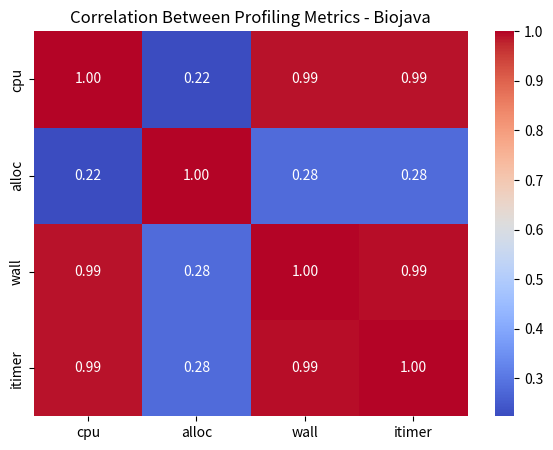
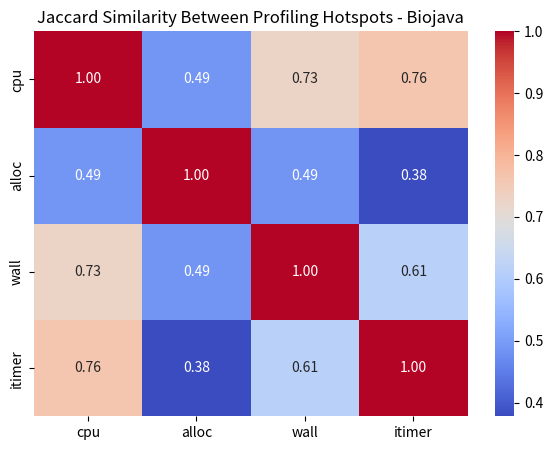

Recreate these plots in Python, in order.
import pandas as pd
import matplotlib.pyplot as plt
import seaborn as sns
from itertools import product
import numpy as np

# -----------------------------
# 1. Raw data (replace with your actual full lists)
# -----------------------------
cpu = [('org/biojava/nbio/core/sequence/template/SequenceMixin.toStringBuilder', 376), ('org/biojava/nbio/core/sequence/compound/AminoAcidCompoundSet.getCompoundForString', 203), ('org/biojava/nbio/core/sequence/storage/ArrayListSequenceReader.setContents', 83), ('org/biojava/nbio/aaproperties/PeptidePropertiesImpl.getMolecularWeight', 55), ('org/biojava/nbio/aaproperties/PeptidePropertiesImpl.getInstabilityIndex', 48), ('org/biojava/nbio/aaproperties/PeptidePropertiesImpl.getAAComposition', 45), ('org/biojava/nbio/aaproperties/xml/CaseFreeAminoAcidCompoundSet.getCompoundForString', 34), ('org/biojava/nbio/core/sequence/io/FastaReader.<clinit>', 31), ('org/biojava/nbio/aaproperties/Utils.cleanSequence', 31), ('org/biojava/nbio/aaproperties/PeptidePropertiesImpl.getAvgHydropathy', 28), ('org/biojava/nbio/aaproperties/Utils.getNumberOfInvalidChar', 25), ('org/biojava/nbio/aaproperties/CommandPrompt.compute', 19), ('org/biojava/nbio/aaproperties/PeptidePropertiesImpl.getSequence', 18), ('org/biojava/nbio/aaproperties/PeptidePropertiesImpl.getExtinctAACount', 17), ('org/biojava/nbio/core/sequence/compound/AminoAcidCompound.hashCode', 14), ('org/biojava/nbio/core/sequence/compound/AminoAcidCompoundSet.<init>', 14), ('org/biojava/nbio/aaproperties/PeptidePropertiesImpl.getIsoelectricPointExpasy', 11), ('org/biojava/nbio/aaproperties/PeptidePropertiesImpl.getNetChargeExpasy', 11), ('org/biojava/nbio/core/sequence/io/BufferedReaderBytesRead.readLine', 6), ('org/biojava/nbio/core/sequence/template/AbstractCompound.toString', 5), ('org/biojava/nbio/core/sequence/template/AbstractSequence.getSequenceStorage', 2), ('org/biojava/nbio/core/sequence/io/GenericFastaHeaderParser.getHeaderValues', 2), ('org/biojava/nbio/core/sequence/template/SequenceMixin.toString', 2), ('org/biojava/nbio/aaproperties/CommandPrompt.readInputAndGenerateOutput', 2), ('org/biojava/nbio/core/sequence/template/AbstractCompound.<init>', 2), ('org/biojava/nbio/aaproperties/PeptidePropertiesImpl.getNetCharge', 2), ('org/biojava/nbio/core/sequence/compound/AminoAcidCompound.equals', 2), ('org/biojava/nbio/core/sequence/io/BufferedReaderBytesRead.fill', 1), ('org/biojava/nbio/aaproperties/PeptidePropertiesImpl.getIsoelectricPoint', 1), ('org/biojava/nbio/aaproperties/PeptidePropertiesImpl.exp10', 1), ('org/biojava/nbio/core/sequence/io/FastaReader.process', 1), ('org/biojava/nbio/aaproperties/Utils.doesSequenceContainInvalidChar', 1), ('org/biojava/nbio/aaproperties/PeptidePropertiesImpl.<init>', 1)]

alloc = [('org/biojava/nbio/aaproperties/PeptidePropertiesImpl.getMolecularWeight', 5832), ('org/biojava/nbio/core/sequence/storage/ArrayListSequenceReader.setContents', 4377), ('org/biojava/nbio/aaproperties/PeptidePropertiesImpl.getAvgHydropathy', 2023), ('org/biojava/nbio/aaproperties/PeptidePropertiesImpl.getInstabilityIndex', 1926), ('org/biojava/nbio/aaproperties/PeptidePropertiesImpl.getAAComposition', 1253), ('org/biojava/nbio/core/sequence/template/SequenceMixin.toString', 605), ('org/biojava/nbio/core/sequence/template/SequenceMixin.toStringBuilder', 599), ('org/biojava/nbio/aaproperties/PeptidePropertiesImpl.getSequence', 488), ('org/biojava/nbio/core/sequence/compound/AminoAcidCompoundSet.<init>', 397), ('org/biojava/nbio/aaproperties/PeptidePropertiesImpl.getExtinctAACount', 342), ('org/biojava/nbio/aaproperties/Utils.cleanSequence', 228), ('org/biojava/nbio/core/sequence/io/BufferedReaderBytesRead.readLine', 109), ('org.biojava.nbio.core.sequence.compound.AminoAcidCompound_[i]', 98), ('org/biojava/nbio/aaproperties/Utils.doesSequenceContainInvalidChar', 82), ('org/biojava/nbio/aaproperties/Utils.getNumberOfInvalidChar', 81), ('org/biojava/nbio/core/sequence/io/FastaReader.<clinit>', 45), ('org/biojava/nbio/core/sequence/io/FastaReader.process', 41), ('org/biojava/nbio/aaproperties/CommandPrompt.compute', 26), ('org/biojava/nbio/core/sequence/io/GenericFastaHeaderParser.getHeaderValues', 11), ('org/biojava/nbio/aaproperties/PeptidePropertiesImpl.<init>', 8), ('org/biojava/nbio/core/sequence/compound/AminoAcidCompoundSet.getAllCompounds', 5), ('org.biojava.nbio.core.sequence.compound.AminoAcidCompoundSet_[i]', 5), ('org.biojava.nbio.core.sequence.ProteinSequence_[i]', 4), ('org/biojava/nbio/aaproperties/PeptidePropertiesImpl.getIsoelectricPointExpasy', 3), ('org/biojava/nbio/core/sequence/storage/ArrayListSequenceReader.iterator', 2), ('org/biojava/nbio/core/sequence/storage/ArrayListSequenceReader.<init>', 1), ('org.biojava.nbio.core.sequence.AccessionID_[i]', 1), ('org/biojava/nbio/core/sequence/template/AbstractSequence.<init>', 1)]

wall = [('org/biojava/nbio/core/sequence/template/SequenceMixin.toStringBuilder', 66), ('org/biojava/nbio/core/sequence/compound/AminoAcidCompoundSet.getCompoundForString', 41), ('org/biojava/nbio/aaproperties/PeptidePropertiesImpl.getMolecularWeight', 18), ('org/biojava/nbio/core/sequence/storage/ArrayListSequenceReader.setContents', 14), ('org/biojava/nbio/aaproperties/Utils.cleanSequence', 10), ('org/biojava/nbio/aaproperties/PeptidePropertiesImpl.getInstabilityIndex', 10), ('org/biojava/nbio/aaproperties/PeptidePropertiesImpl.getAAComposition', 6), ('org/biojava/nbio/aaproperties/PeptidePropertiesImpl.getExtinctAACount', 6), ('org/biojava/nbio/aaproperties/xml/CaseFreeAminoAcidCompoundSet.getCompoundForString', 6), ('org/biojava/nbio/core/sequence/io/FastaReader.<clinit>', 5), ('org/biojava/nbio/aaproperties/PeptidePropertiesImpl.getAvgHydropathy', 5), ('org/biojava/nbio/aaproperties/Utils.getNumberOfInvalidChar', 5), ('org/biojava/nbio/core/sequence/compound/AminoAcidCompoundSet.<init>', 5), ('org/biojava/nbio/core/sequence/compound/AminoAcidCompound.hashCode', 4), ('org/biojava/nbio/aaproperties/CommandPrompt.compute', 3), ('org/biojava/nbio/aaproperties/PeptidePropertiesImpl.getIsoelectricPointExpasy', 3), ('org/biojava/nbio/core/sequence/compound/AminoAcidCompound.equals', 1), ('org/biojava/nbio/aaproperties/Utils.doesSequenceContainInvalidChar', 1), ('org/biojava/nbio/core/sequence/template/AbstractSequence.getSequenceStorage', 1), ('org/biojava/nbio/aaproperties/PeptidePropertiesImpl.getNetChargeExpasy', 1), ('org/biojava/nbio/aaproperties/PeptidePropertiesImpl.getSequence', 1), ('org/biojava/nbio/aaproperties/PeptidePropertiesImpl.exp10', 1), ('org/biojava/nbio/core/sequence/io/GenericFastaHeaderParser.getHeaderValues', 1), ('org/biojava/nbio/core/sequence/io/FastaReader.process', 1)]

itimer = [('org/biojava/nbio/core/sequence/template/SequenceMixin.toStringBuilder', 347), ('org/biojava/nbio/core/sequence/compound/AminoAcidCompoundSet.getCompoundForString', 228), ('org/biojava/nbio/core/sequence/storage/ArrayListSequenceReader.setContents', 106), ('org/biojava/nbio/aaproperties/PeptidePropertiesImpl.getMolecularWeight', 70), ('org/biojava/nbio/aaproperties/PeptidePropertiesImpl.getInstabilityIndex', 69), ('org/biojava/nbio/aaproperties/Utils.cleanSequence', 45), ('org/biojava/nbio/core/sequence/io/FastaReader.<clinit>', 41), ('org/biojava/nbio/aaproperties/PeptidePropertiesImpl.getAAComposition', 39), ('org/biojava/nbio/aaproperties/Utils.getNumberOfInvalidChar', 24), ('org/biojava/nbio/aaproperties/xml/CaseFreeAminoAcidCompoundSet.getCompoundForString', 24), ('org/biojava/nbio/aaproperties/PeptidePropertiesImpl.getAvgHydropathy', 20), ('org/biojava/nbio/core/sequence/compound/AminoAcidCompoundSet.<init>', 19), ('org/biojava/nbio/aaproperties/CommandPrompt.compute', 19), ('org/biojava/nbio/aaproperties/PeptidePropertiesImpl.getExtinctAACount', 18), ('org/biojava/nbio/core/sequence/compound/AminoAcidCompound.hashCode', 15), ('org/biojava/nbio/aaproperties/PeptidePropertiesImpl.getIsoelectricPointExpasy', 10), ('org/biojava/nbio/aaproperties/PeptidePropertiesImpl.getSequence', 9), ('org/biojava/nbio/core/sequence/template/AbstractCompound.toString', 8), ('org/biojava/nbio/core/sequence/io/BufferedReaderBytesRead.readLine', 6), ('org/biojava/nbio/aaproperties/PeptidePropertiesImpl.getNetChargeExpasy', 4), ('org/biojava/nbio/aaproperties/PeptidePropertiesImpl.getNetCharge', 4), ('org/biojava/nbio/core/sequence/io/BufferedReaderBytesRead.fill', 3), ('org/biojava/nbio/core/sequence/template/AbstractCompound.<init>', 3), ('org/biojava/nbio/core/sequence/compound/AminoAcidCompound.equals', 3), ('org/biojava/nbio/core/sequence/template/AbstractSequence.getSequenceStorage', 2), ('org/biojava/nbio/aaproperties/Utils.doesSequenceContainInvalidChar', 2), ('org/biojava/nbio/core/sequence/template/SequenceMixin.toString', 2), ('org/biojava/nbio/aaproperties/PeptidePropertiesImpl.getIsoelectricPoint', 1), ('org/biojava/nbio/aaproperties/PeptidePropertiesImpl.exp10', 1), ('org/biojava/nbio/aaproperties/Utils.get$Lambda', 1), ('org/biojava/nbio/aaproperties/CommandPrompt.readInputFile', 1), ('org/biojava/nbio/aaproperties/PeptidePropertiesImpl.getWaterMoleculeWeight', 1), ('org/biojava/nbio/aaproperties/Constraints.initInstability', 1), ('org/biojava/nbio/aaproperties/Utils.roundToDecimals', 1)]

datasets = {"cpu": cpu, "alloc": alloc, "wall": wall, "itimer": itimer}

# -----------------------------
# 2. Normalize counts into percentages
# -----------------------------
dfs = []
for name, data in datasets.items():
    df = pd.DataFrame(data, columns=["method", name])
    total = df[name].sum()
    df[name] = df[name] / total * 100.0   # normalize to percentage
    dfs.append(df)

# -----------------------------
# 3. Merge into one table
# -----------------------------
merged = dfs[0]
for df in dfs[1:]:
    merged = pd.merge(merged, df, on="method", how="outer")
merged = merged.fillna(0)

# -----------------------------
# 4. Compute correlations
# -----------------------------
corr = merged.drop(columns=["method"]).corr()

plt.figure(figsize=(7, 5))
sns.heatmap(corr, annot=True, cmap="coolwarm", fmt=".2f")
plt.title("Correlation Between Profiling Metrics - Biojava")
plt.show()
plt.savefig("heatmap.png", bbox_inches="tight")

# -----------------------------
# 6. Save merged table for inspection
# -----------------------------
merged.to_csv("profiling_summary.csv", index=False)
print("Merged profiling data saved to profiling_summary.csv")

# 1. Build sets of methods per event
method_sets = {name: set(df["method"]) for name, df in zip(datasets.keys(), dfs)}

# 2. Compute Jaccard similarity matrix
events = list(method_sets.keys())
jac = pd.DataFrame(index=events, columns=events, dtype=float)

for a, b in product(events, events):
    inter = len(method_sets[a] & method_sets[b])
    union = len(method_sets[a] | method_sets[b])
    jac.loc[a, b] = inter / union if union > 0 else 0.0

# 3. Plot heatmap
plt.figure(figsize=(7, 5))
sns.heatmap(jac, annot=True, cmap="coolwarm", fmt=".2f")
plt.title("Jaccard Similarity Between Profiling Hotspots - Biojava")
plt.show()
plt.savefig("Jaccard.png", bbox_inches="tight")
